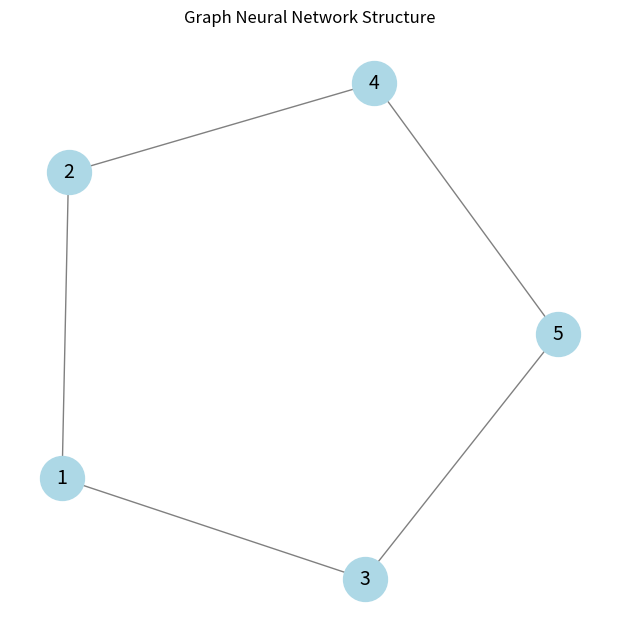

Write the Python code that produced this figure.
import matplotlib.pyplot as plt
import networkx as nx

# Create a graph
G = nx.Graph()

# Add nodes
nodes = range(1, 6)
G.add_nodes_from(nodes)

# Add edges (connections)
edges = [(1, 2), (1, 3), (2, 4), (3, 5), (4, 5)]
G.add_edges_from(edges)

# Draw the graph
plt.figure(figsize=(6, 6))
pos = nx.spring_layout(G)  # Layout for positioning nodes
nx.draw(G, pos, with_labels=True, node_color="lightblue", edge_color="gray", node_size=1000, font_size=14)

# Show plot
plt.title("Graph Neural Network Structure")
plt.show()
